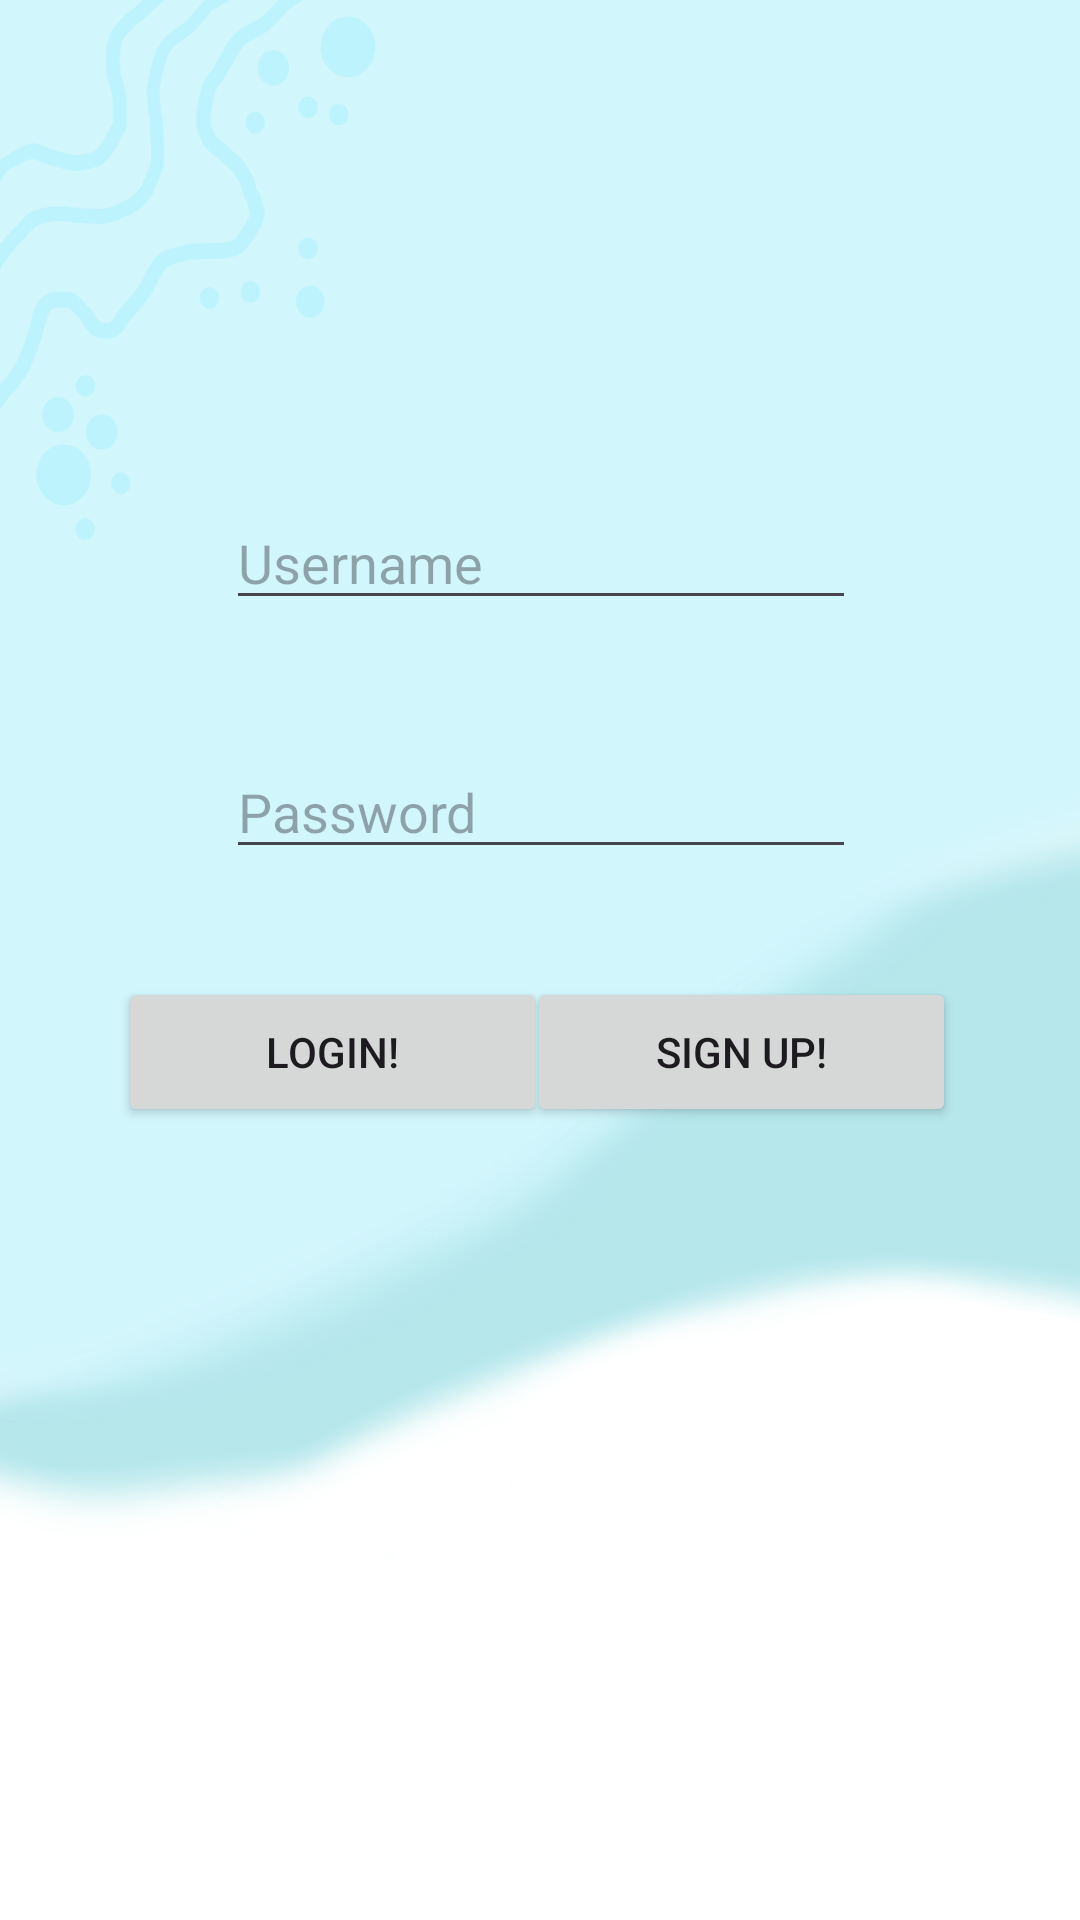

Write the Android layout XML for this screen, with the resource values it uses.
<!-- AndroidManifest.xml: application theme Theme.TabletTracker -->
<!-- res/layout/activity_main.xml -->
<?xml version="1.0" encoding="utf-8"?>
<androidx.constraintlayout.widget.ConstraintLayout xmlns:android="http://schemas.android.com/apk/res/android"
    xmlns:app="http://schemas.android.com/apk/res-auto"
    xmlns:tools="http://schemas.android.com/tools"
    android:id="@+id/main"
    android:layout_width="match_parent"
    android:layout_height="match_parent"
    android:background="@drawable/sketch_1724794624708"
    tools:context=".MainActivity">

    <Button
        android:id="@+id/login"
        android:layout_width="143dp"
        android:layout_height="50dp"
        android:text="Login!"
        app:layout_constraintBottom_toBottomOf="parent"
        app:layout_constraintEnd_toEndOf="parent"
        app:layout_constraintHorizontal_bias="0.182"
        app:layout_constraintStart_toStartOf="parent"
        app:layout_constraintTop_toTopOf="parent"
        app:layout_constraintVertical_bias="0.552" />

    <Button
        android:id="@+id/sign_Up"
        android:layout_width="143dp"
        android:layout_height="50dp"
        android:text="Sign Up!"
        app:layout_constraintBottom_toBottomOf="parent"
        app:layout_constraintEnd_toEndOf="parent"
        app:layout_constraintHorizontal_bias="0.81"
        app:layout_constraintStart_toStartOf="parent"
        app:layout_constraintTop_toTopOf="parent"
        app:layout_constraintVertical_bias="0.552" />

    <EditText
        android:id="@+id/password"
        android:layout_width="wrap_content"
        android:layout_height="wrap_content"
        android:ems="10"
        android:hint="Password"
        android:inputType="textPassword"
        app:layout_constraintBottom_toBottomOf="parent"
        app:layout_constraintEnd_toEndOf="parent"
        app:layout_constraintHorizontal_bias="0.502"
        app:layout_constraintStart_toStartOf="parent"
        app:layout_constraintTop_toTopOf="parent"
        app:layout_constraintVertical_bias="0.415" />

    <EditText
        android:layout_width="wrap_content"
        android:layout_height="wrap_content"
        android:ems="10"
        android:hint="Username"
        android:inputType="textEmailAddress"
        app:layout_constraintBottom_toBottomOf="parent"
        app:layout_constraintEnd_toEndOf="parent"
        app:layout_constraintHorizontal_bias="0.502"
        app:layout_constraintStart_toStartOf="parent"
        app:layout_constraintTop_toTopOf="parent"
        app:layout_constraintVertical_bias="0.276" />

</androidx.constraintlayout.widget.ConstraintLayout>
<!-- resources referenced by this layout -->
<resources>
  <!-- drawable sketch_1724794624708: png bitmap (drawable-normal, 245021 bytes) -->
  <style name="Theme.TabletTracker" parent="Base.Theme.TabletTracker" />
  <style name="Base.Theme.TabletTracker" parent="Theme.Material3.DayNight.NoActionBar">
          
          
      </style>
</resources>
